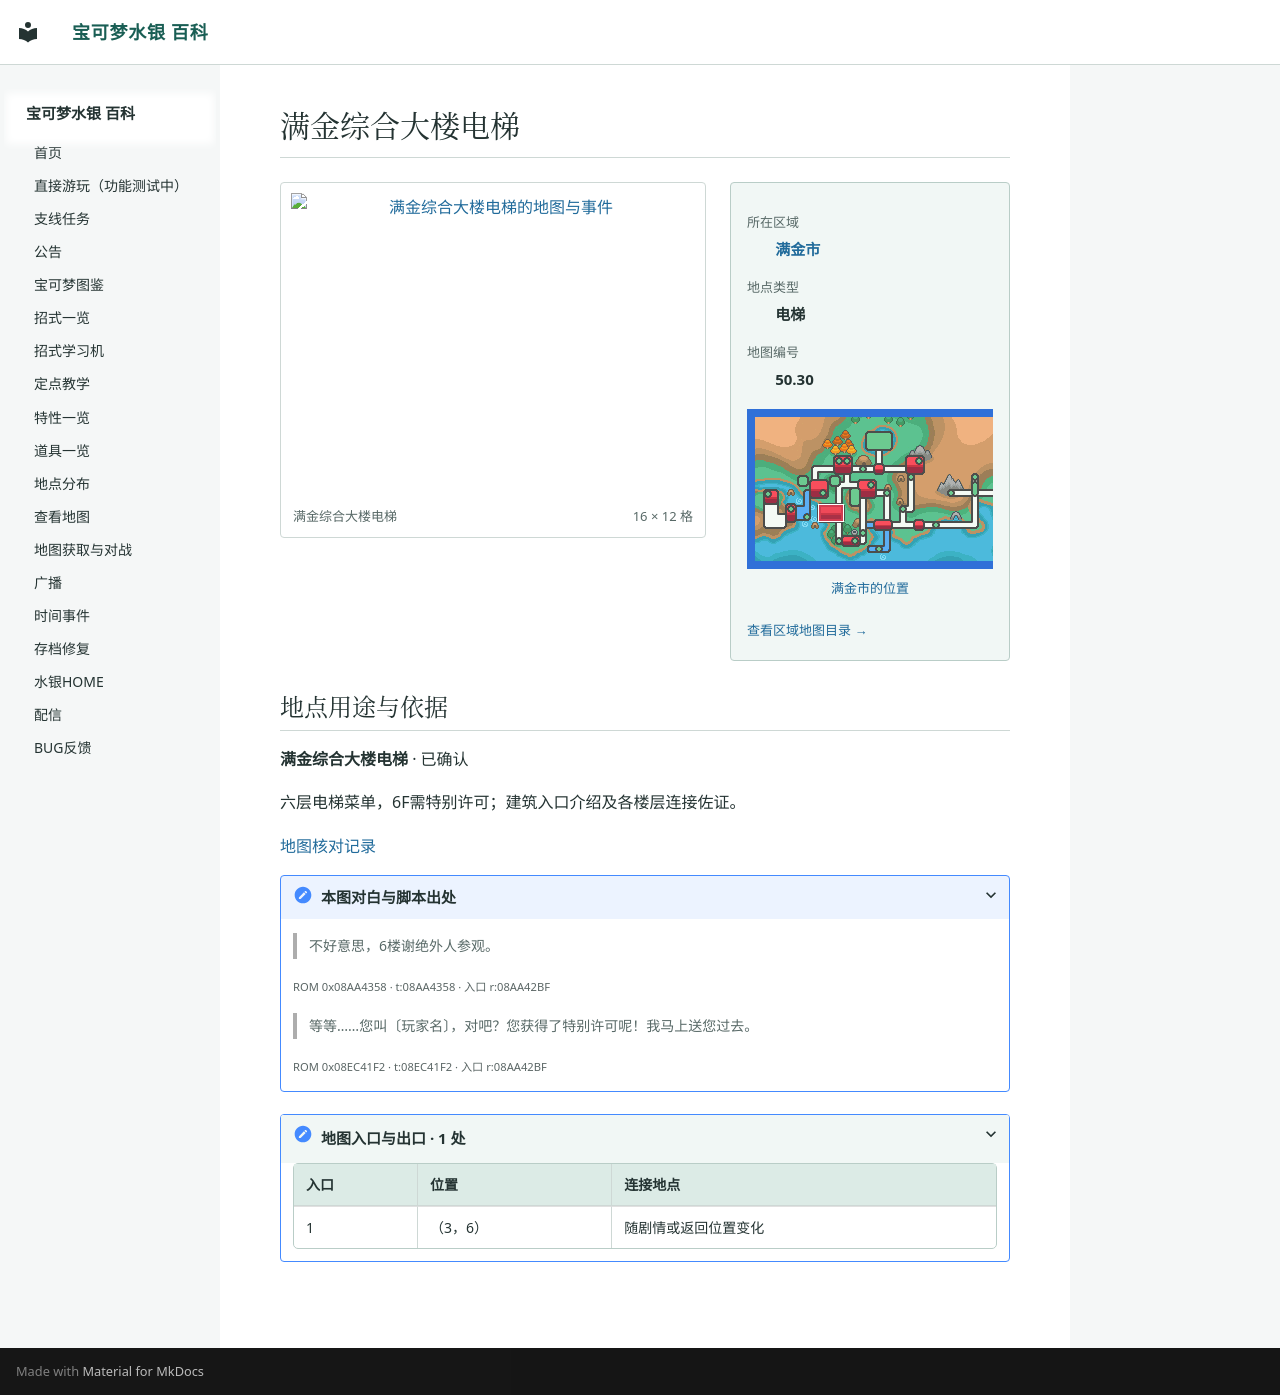

repository: Sum-Light/azoth-wiki · page: locations/map_50_30/index.html · generator: mkdocs

# 满金综合大楼电梯

<!-- location-atlas:start -->

<div class="loc-profile" data-location-map="50.30">
<div class="loc-profile-layout">
<div class="loc-main-map">
<a class="loc-image-link" href="../../locations/atlas/maps/map_50_30.png" target="_blank" rel="noopener">
<img src="../../locations/atlas/maps/map_50_30.png" alt="满金综合大楼电梯的地图与事件" loading="lazy" width="256" height="192"></a>
<div class="loc-map-caption"><span>满金综合大楼电梯</span><span>16 × 12 格</span></div>
</div>
<aside class="loc-facts">
<dl><dt>所在区域</dt><dd><a href="../atlas/?sec=147">满金市</a></dd><dt>地点类型</dt><dd>电梯</dd><dt>地图编号</dt><dd>50.30</dd></dl>
<a class="loc-world-preview" href="../atlas/?sec=147" aria-label="满金市在大地图上的位置">
<span class="loc-world-canvas"><img src="../worldmap.png" alt="世界地图" loading="lazy">
<span class="loc-world-mark" style="left:17.1732%;top:37.4625%;width:4.6887%;height:6.2500%"></span>
</span></a>
<a class="loc-world-label" href="../atlas/?sec=147">满金市的位置</a>
<a class="loc-atlas-return" href="../atlas/?sec=147">查看区域地图目录 &rarr;</a>
</aside>
</div>
<section class="loc-identity" aria-labelledby="map-identity">
<h2 id="map-identity">地点用途与依据</h2>
<p><strong>满金综合大楼电梯</strong> · 已确认</p>
<p>六层电梯菜单，6F需特别许可；建筑入口介绍及各楼层连接佐证。</p>
<a href="../map_review/">地图核对记录</a>
<details><summary>本图对白与脚本出处</summary>
<blockquote><p>不好意思，6楼谢绝外人参观。</p></blockquote>
<p><small>ROM 0x08AA4358 · t:08AA4358 · 入口 r:08AA42BF</small></p>
<blockquote><p>等等……您叫〔玩家名〕，对吧？您获得了特别许可呢！我马上送您过去。</p></blockquote>
<p><small>ROM 0x08EC41F2 · t:08EC41F2 · 入口 r:08AA42BF</small></p>
</details>
</section>
<details class="loc-entrances"><summary>地图入口与出口 · 1 处</summary>
<div class="loc-table-scroll"><table><thead><tr><th>入口</th><th>位置</th><th>连接地点</th></tr></thead><tbody>
<tr><td>1</td><td>（3，6）</td><td>随剧情或返回位置变化</td></tr>
</tbody></table></div></details>
</div>

<!-- location-atlas:end -->
